Photos from the image-classification dataset "224x224" in the GitHub repository saloviho/SORRY. Its 12 classes are: adware, benign, crypto miner, downloader, dropper, file infector, flooder, installer, packed, ransomware, spyware, worm.

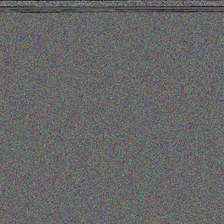
Label: worm

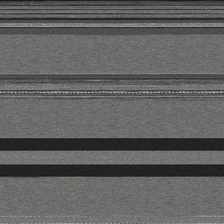
Label: dropper

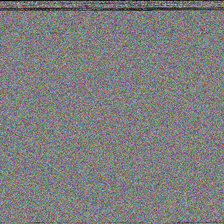
Label: installer

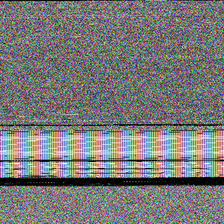
Label: benign

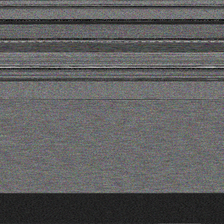
Label: file infector

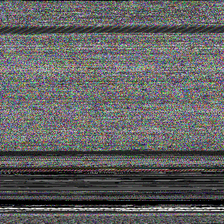
Label: downloader
